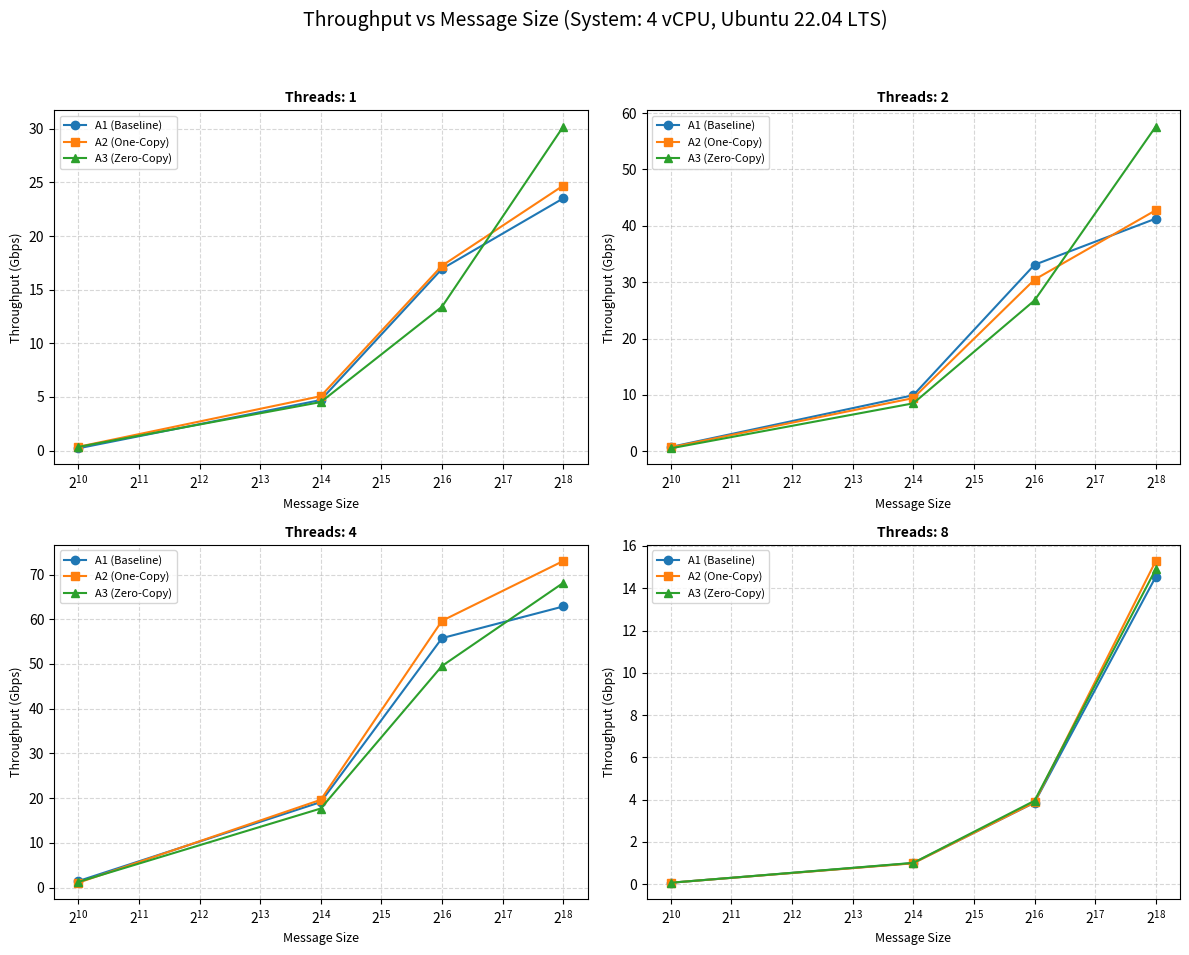
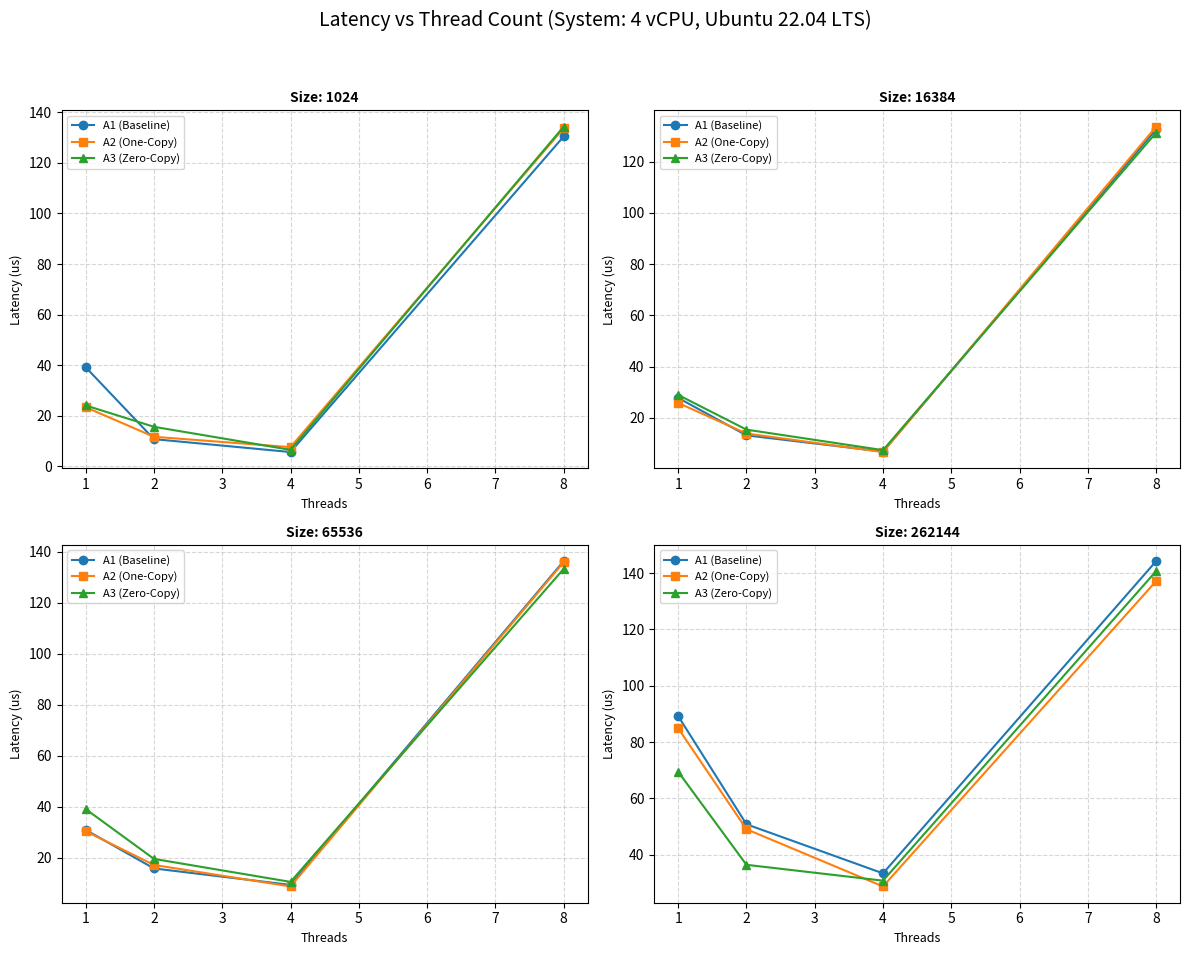
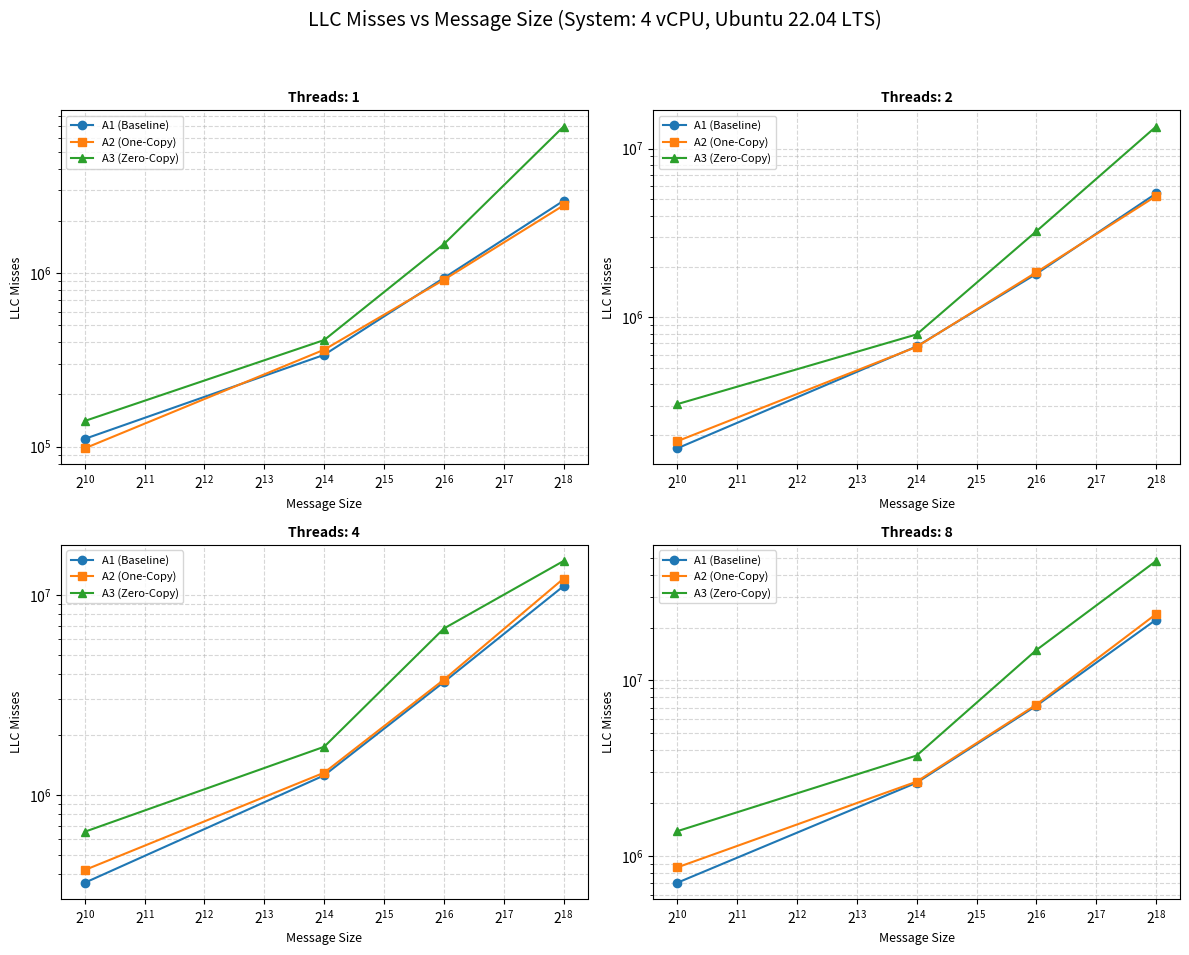
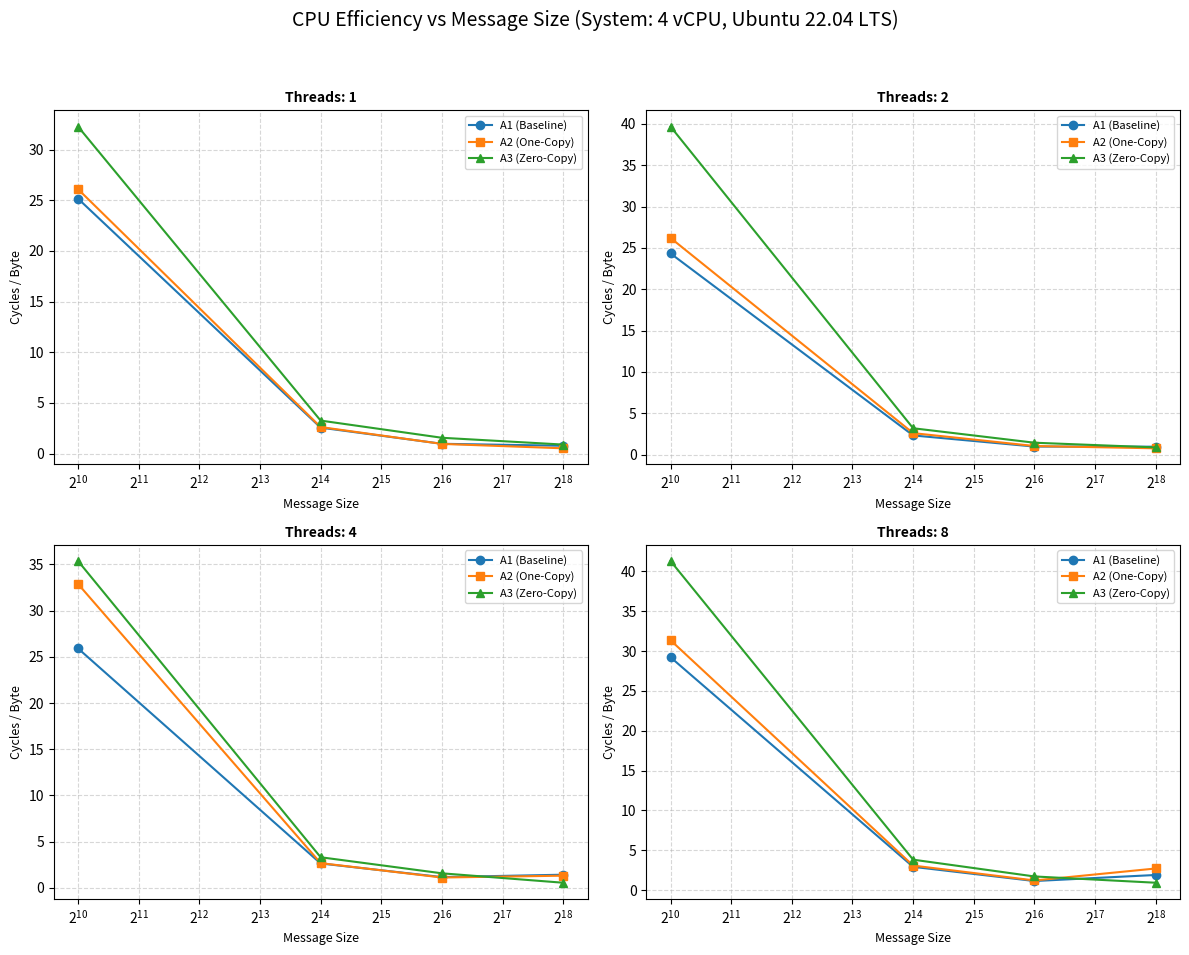

Python code for these plots, in order:
import matplotlib.pyplot as plt
import numpy as np

# ==========================================
# CONFIGURATION
# ==========================================
SYSTEM_CONFIG = "System: 4 vCPU, Ubuntu 22.04 LTS"
ITERATIONS = 1000  # Used for Cycles/Byte calculation

# ==========================================
# HARDCODED DATA (From your Corrected A2 CSV)
# ==========================================
sizes = [1024, 16384, 65536, 262144]
threads = [1, 2, 4, 8]

# --- THROUGHPUT (Gbps) ---
tp_data = {
    1: {
        'a1': [0.21, 4.71, 16.94, 23.51],
        'a2': [0.35, 5.07, 17.23, 24.70],
        'a3': [0.34, 4.52, 13.41, 30.20] # A3 Wins at 262K (1 Thread)
    },
    2: {
        'a1': [0.76, 9.94, 33.08, 41.27],
        'a2': [0.70, 9.43, 30.45, 42.76],
        'a3': [0.52, 8.50, 26.76, 57.60] # A3 Wins Huge at 262K (2 Threads)
    },
    4: {
        'a1': [1.44, 19.11, 55.77, 62.85],
        'a2': [1.07, 19.62, 59.65, 73.02], # A2 Wins at 4 Threads
        'a3': [1.25, 17.67, 49.55, 68.13]
    },
    8: {
        'a1': [0.06, 0.99, 3.85, 14.54],
        'a2': [0.06, 0.98, 3.86, 15.29],
        'a3': [0.06, 1.00, 3.94, 14.90]
    }
}

# --- LATENCY (us) ---
lat_data = {
    1024: {
        'a1': [39.20, 10.79, 5.69, 130.40],
        'a2': [23.39, 11.72, 7.63, 133.62],
        'a3': [24.10, 15.66, 6.56, 134.25]
    },
    16384: {
        'a1': [27.80, 13.19, 6.86, 132.62],
        'a2': [25.84, 13.90, 6.68, 133.61],
        'a3': [28.97, 15.42, 7.42, 131.29]
    },
    65536: {
        'a1': [30.95, 15.85, 9.40, 136.26],
        'a2': [30.42, 17.22, 8.79, 135.85],
        'a3': [39.11, 19.59, 10.58, 133.20]
    },
    262144: {
        'a1': [89.22, 50.81, 33.37, 144.26],
        'a2': [84.90, 49.05, 28.72, 137.18],
        'a3': [69.45, 36.41, 30.78, 140.72]
    }
}

# --- LLC MISSES ---
llc_data = {
    1: {
        'a1': [110955, 338115, 936686, 2608263],
        'a2': [97889, 361914, 914522, 2453045],
        'a3': [140703, 411379, 1467410, 6974361]
    },
    2: {
        'a1': [167237, 672459, 1811047, 5423328],
        'a2': [184277, 668208, 1849900, 5234961],
        'a3': [305679, 792303, 3238020, 13521758]
    },
    4: {
        'a1': [363550, 1251704, 3665781, 11065096],
        'a2': [420949, 1291015, 3767159, 12066337],
        'a3': [654065, 1740185, 6789425, 14776614]
    },
    8: {
        'a1': [706874, 2621232, 7179774, 22167339],
        'a2': [864242, 2657295, 7283992, 23838955],
        'a3': [1388614, 3740147, 14890193, 47794441]
    }
}

# --- CYCLES PER BYTE (Efficiency) ---
# Derived from Cycles column in your CSV
cycles_raw = {
    1: {
        'a1': [25755341, 41914078, 63140335, 201708680],
        'a2': [26710240, 42837994, 62470701, 135644694],
        'a3': [33037015, 53298991, 102038865, 232133973]
    },
    2: {
        'a1': [49836103, 76370086, 128915491, 508144938],
        'a2': [53674589, 85511395, 137605613, 405228751],
        'a3': [81251025, 104825105, 190023761, 462479789]
    },
    4: {
        'a1': [106112583, 172570080, 303961445, 1485682365],
        'a2': [134681206, 174941434, 291559501, 1375434872],
        'a3': [144869306, 216696966, 410728150, 574356059]
    },
    8: {
        'a1': [239427519, 382379706, 595073956, 3976240956],
        'a2': [256950712, 402947686, 633370052, 5682966757],
        'a3': [338437201, 500327164, 896259447, 1932207687]
    }
}

def get_cpb(thread_count, impl):
    raw = cycles_raw[thread_count][impl]
    cpb = []
    for i, size in enumerate(sizes):
        total_bytes = size * thread_count * ITERATIONS
        cpb.append(raw[i] / total_bytes)
    return cpb

# ==========================================
# PLOTTING UTILS
# ==========================================
def style_plot(ax, title, xlabel, ylabel, logx=False, logy=False):
    ax.set_title(title, fontsize=10, fontweight='bold')
    ax.set_xlabel(xlabel, fontsize=9)
    ax.set_ylabel(ylabel, fontsize=9)
    if logx: ax.set_xscale('log', base=2)
    if logy: ax.set_yscale('log')
    ax.grid(True, which="both", ls="--", alpha=0.5)
    ax.legend(fontsize=8)

# ==========================================
# GENERATE 4 IMAGES
# ==========================================

# 1. THROUGHPUT
fig, axs = plt.subplots(2, 2, figsize=(12, 10))
fig.suptitle(f'Throughput vs Message Size ({SYSTEM_CONFIG})', fontsize=14)
for i, t in enumerate(threads):
    ax = axs[i//2, i%2]
    ax.plot(sizes, tp_data[t]['a1'], 'o-', label='A1 (Baseline)')
    ax.plot(sizes, tp_data[t]['a2'], 's-', label='A2 (One-Copy)')
    ax.plot(sizes, tp_data[t]['a3'], '^-', label='A3 (Zero-Copy)')
    style_plot(ax, f'Threads: {t}', 'Message Size', 'Throughput (Gbps)', logx=True)
plt.tight_layout(rect=[0, 0.03, 1, 0.95])
plt.savefig('1_throughput_analysis.png')

# 2. LATENCY
fig, axs = plt.subplots(2, 2, figsize=(12, 10))
fig.suptitle(f'Latency vs Thread Count ({SYSTEM_CONFIG})', fontsize=14)
for i, s in enumerate(sizes):
    ax = axs[i//2, i%2]
    ax.plot(threads, lat_data[s]['a1'], 'o-', label='A1 (Baseline)')
    ax.plot(threads, lat_data[s]['a2'], 's-', label='A2 (One-Copy)')
    ax.plot(threads, lat_data[s]['a3'], '^-', label='A3 (Zero-Copy)')
    style_plot(ax, f'Size: {s}', 'Threads', 'Latency (us)')
plt.tight_layout(rect=[0, 0.03, 1, 0.95])
plt.savefig('2_latency_analysis.png')

# 3. LLC MISSES
fig, axs = plt.subplots(2, 2, figsize=(12, 10))
fig.suptitle(f'LLC Misses vs Message Size ({SYSTEM_CONFIG})', fontsize=14)
for i, t in enumerate(threads):
    ax = axs[i//2, i%2]
    ax.plot(sizes, llc_data[t]['a1'], 'o-', label='A1 (Baseline)')
    ax.plot(sizes, llc_data[t]['a2'], 's-', label='A2 (One-Copy)')
    ax.plot(sizes, llc_data[t]['a3'], '^-', label='A3 (Zero-Copy)')
    style_plot(ax, f'Threads: {t}', 'Message Size', 'LLC Misses', logx=True, logy=True)
plt.tight_layout(rect=[0, 0.03, 1, 0.95])
plt.savefig('3_cache_misses_analysis.png')

# 4. CPU EFFICIENCY
fig, axs = plt.subplots(2, 2, figsize=(12, 10))
fig.suptitle(f'CPU Efficiency vs Message Size ({SYSTEM_CONFIG})', fontsize=14)
for i, t in enumerate(threads):
    ax = axs[i//2, i%2]
    cpb_a1 = get_cpb(t, 'a1')
    cpb_a2 = get_cpb(t, 'a2')
    cpb_a3 = get_cpb(t, 'a3')
    ax.plot(sizes, cpb_a1, 'o-', label='A1 (Baseline)')
    ax.plot(sizes, cpb_a2, 's-', label='A2 (One-Copy)')
    ax.plot(sizes, cpb_a3, '^-', label='A3 (Zero-Copy)')
    style_plot(ax, f'Threads: {t}', 'Message Size', 'Cycles / Byte', logx=True)
plt.tight_layout(rect=[0, 0.03, 1, 0.95])
plt.savefig('4_cpu_efficiency_analysis.png')

print("All 4 Analysis Images Generated.")